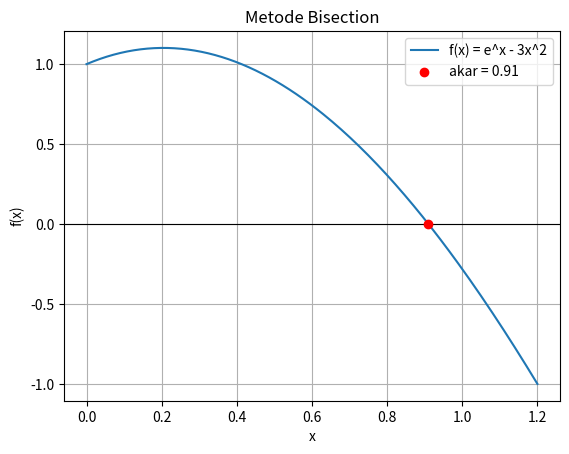

Python code for this plot:
# ===== CELL 1: IMPORT LIBRARY =====
# math      : untuk fungsi exp() dan log()
# pandas    : untuk menampilkan tabel iterasi yang rapi
# matplotlib: untuk menggambar grafik fungsi
import math
import pandas as pd
import matplotlib.pyplot as plt

# ===== CELL 2: DEFINISI FUNGSI f(x) =====
# Fungsi yang akan dicari akarnya: f(x) = e^x - 3x^2
def f(x):
    # math.exp(x) artinya e pangkat x
    # 3 * x**2 artinya 3 dikali x kuadrat
    return math.exp(x) - 3 * x**2

# Uji cepat: lihat nilai f di beberapa titik
print("f(0) =", f(0))
print("f(1) =", f(1))

# ===== CELL 3: PARAMETER AWAL =====
a = 0.0            # batas kiri selang
b = 1.0            # batas kanan selang
toleransi = 1e-6   # selang dianggap cukup kecil kalau (b - a) lebih kecil dari ini
maks_iterasi = 50  # batas jumlah iterasi supaya program tidak berjalan selamanya

# Syarat metode Bisection: f(a) dan f(b) harus berlawanan tanda.
# Kalau f(a) * f(b) < 0, berarti tandanya berlawanan.
if f(a) * f(b) >= 0:
    print("Selang tidak valid: f(a) dan f(b) harus berlawanan tanda.")
else:
    print("Selang valid, akar berada di antara", a, "dan", b)

# ===== CELL 4: PROSES BISECTION =====
# Daftar kosong untuk menyimpan hasil tiap iterasi (dipakai untuk tabel)
hasil = []

for i in range(1, maks_iterasi + 1):
    c = (a + b) / 2        # titik tengah selang
    fc = f(c)              # nilai fungsi di titik tengah

    # simpan data iterasi ke dalam daftar
    hasil.append({"iterasi": i, "a": a, "b": b, "c": c, "f(c)": fc, "lebar": b - a})

    # kondisi berhenti: f(c) hampir nol, atau selang sudah cukup kecil
    if abs(fc) < toleransi or (b - a) / 2 < toleransi:
        break

    # tentukan sisi mana yang berisi akar
    if f(a) * fc < 0:
        b = c   # akar di sisi kiri, geser batas kanan ke c
    else:
        a = c   # akar di sisi kanan, geser batas kiri ke c

akar = c
print("Proses selesai setelah", i, "iterasi")

# ===== CELL 5: TABEL ITERASI =====
# Ubah daftar hasil menjadi tabel pandas supaya mudah dibaca
tabel = pd.DataFrame(hasil)
tabel

# ===== CELL 6: HASIL AKHIR DAN VERIFIKASI =====
print("Akar hampiran  x =", round(akar, 6))
print("Nilai f(x)       =", f(akar))   # harus sangat dekat dengan 0
print("Jumlah iterasi   =", len(hasil))

# Verifikasi: sisi kiri (e^x) dan sisi kanan (3x^2) harus hampir sama
print("e^x  =", math.exp(akar))
print("3x^2 =", 3 * akar**2)

# ===== CELL 7: GRAFIK =====
# Buat 200 titik x dari 0 sampai 1.2 untuk menggambar kurva
xs = [i * 1.2 / 200 for i in range(201)]
ys = [f(x) for x in xs]

plt.plot(xs, ys, label="f(x) = e^x - 3x^2")
plt.axhline(0, color="black", linewidth=0.8)             # garis sumbu x
plt.scatter([akar], [f(akar)], color="red", zorder=5,
            label="akar = " + str(round(akar, 4)))        # titik akar
plt.xlabel("x")
plt.ylabel("f(x)")
plt.title("Metode Bisection")
plt.legend()
plt.grid(True)
plt.show()
